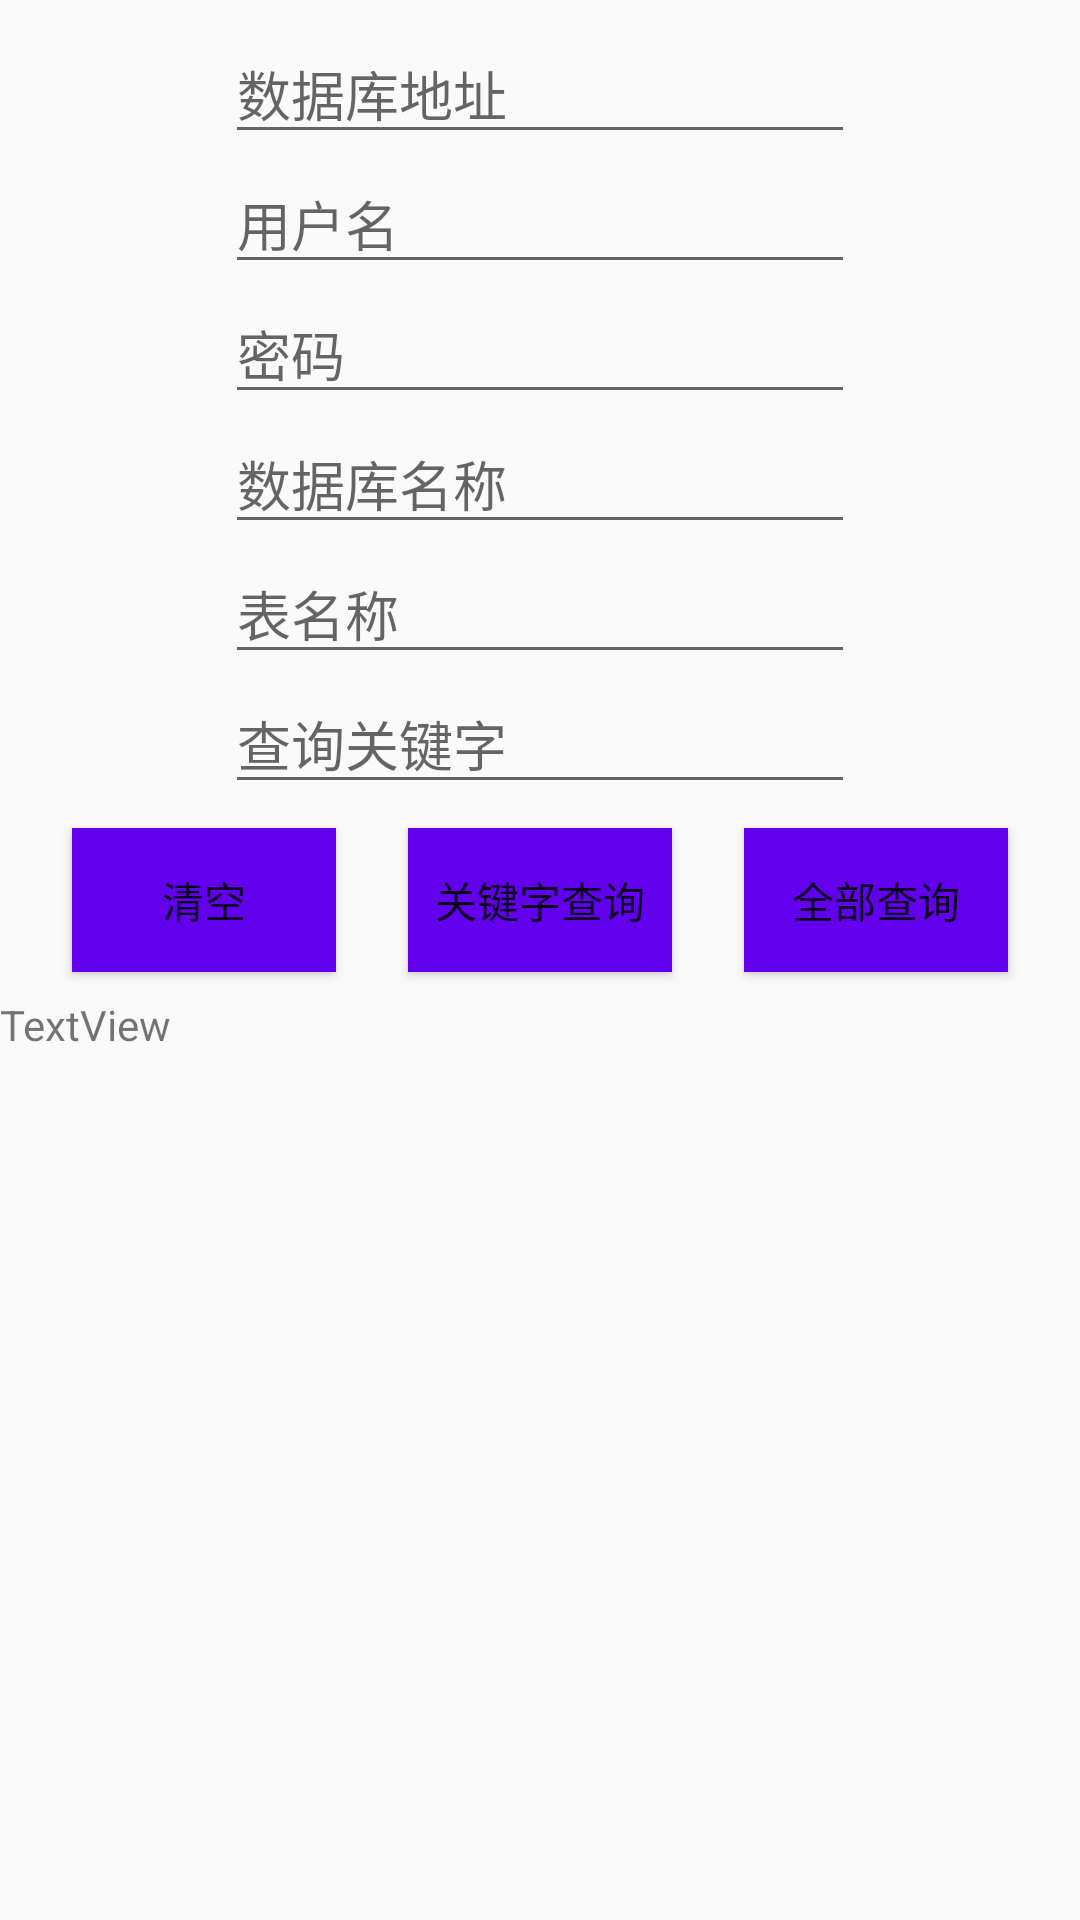

This screen was rendered from an Android layout file. Write that file and the resources it references.
<!-- AndroidManifest.xml: application theme AppTheme -->
<!-- res/layout/activity_main.xml -->
<?xml version="1.0" encoding="utf-8"?>
<android.support.constraint.ConstraintLayout xmlns:android="http://schemas.android.com/apk/res/android"
    xmlns:app="http://schemas.android.com/apk/res-auto"
    xmlns:tools="http://schemas.android.com/tools"
    android:layout_width="match_parent"
    android:layout_height="match_parent"
    tools:context=".MainActivity">

    <EditText
        android:id="@+id/editText3"
        android:layout_width="wrap_content"
        android:layout_height="wrap_content"
        android:layout_marginTop="8dp"
        android:ems="10"
        android:hint="@string/sql_add"
        android:inputType="textPersonName"
        android:singleLine="true"
        app:layout_constraintBottom_toTopOf="@+id/editText5"
        app:layout_constraintEnd_toEndOf="parent"
        app:layout_constraintStart_toStartOf="parent"
        app:layout_constraintTop_toTopOf="parent"
        app:layout_constraintVertical_chainStyle="spread_inside" />

    <EditText
        android:id="@+id/editText5"
        android:layout_width="wrap_content"
        android:layout_height="wrap_content"
        android:ems="10"
        android:hint="@string/user_name"
        android:inputType="textPersonName"
        app:layout_constraintBottom_toTopOf="@+id/editText6"
        app:layout_constraintEnd_toEndOf="parent"
        app:layout_constraintStart_toStartOf="parent"
        app:layout_constraintTop_toBottomOf="@+id/editText3" />

    <EditText
        android:id="@+id/editText6"
        android:layout_width="wrap_content"
        android:layout_height="wrap_content"
        android:ems="10"
        android:hint="@string/user_pass"
        android:inputType="textPassword"
        app:layout_constraintBottom_toTopOf="@+id/editText7"
        app:layout_constraintEnd_toEndOf="parent"
        app:layout_constraintStart_toStartOf="parent"
        app:layout_constraintTop_toBottomOf="@+id/editText5" />

    <EditText
        android:id="@+id/editText7"
        android:layout_width="wrap_content"
        android:layout_height="wrap_content"
        android:ems="10"
        android:hint="@string/sql_name"
        android:inputType="textPersonName"
        app:layout_constraintBottom_toTopOf="@+id/editText8"
        app:layout_constraintEnd_toEndOf="parent"
        app:layout_constraintStart_toStartOf="parent"
        app:layout_constraintTop_toBottomOf="@+id/editText6" />

    <EditText
        android:id="@+id/editText8"
        android:layout_width="wrap_content"
        android:layout_height="wrap_content"
        android:ems="10"
        android:hint="@string/sql_table"
        android:inputType="textPersonName"
        app:layout_constraintBottom_toTopOf="@+id/editText9"
        app:layout_constraintEnd_toEndOf="parent"
        app:layout_constraintStart_toStartOf="parent"
        app:layout_constraintTop_toBottomOf="@+id/editText7" />

    <EditText
        android:id="@+id/editText9"
        android:layout_width="wrap_content"
        android:layout_height="wrap_content"
        android:ems="10"
        android:hint="@string/sql_key"
        android:inputType="textPersonName"
        app:layout_constraintEnd_toEndOf="parent"
        app:layout_constraintStart_toStartOf="parent"
        app:layout_constraintTop_toBottomOf="@+id/editText8" />

    <Button
        android:id="@+id/button4"
        android:layout_width="wrap_content"
        android:layout_height="wrap_content"
        android:layout_marginTop="8dp"
        android:background="@color/colorPrimary"
        android:onClick="click2"
        android:text="@string/sql_key3"
        app:layout_constraintEnd_toStartOf="@+id/button6"
        app:layout_constraintHorizontal_bias="0.6"
        app:layout_constraintStart_toStartOf="parent"
        app:layout_constraintTop_toBottomOf="@+id/editText9" />

    <Button
        android:id="@+id/button5"
        android:layout_width="wrap_content"
        android:layout_height="wrap_content"
        android:layout_marginTop="8dp"
        android:background="@color/colorPrimary"
        android:onClick="click"
        android:text="@string/sql_key2"
        app:layout_constraintEnd_toEndOf="parent"
        app:layout_constraintStart_toEndOf="@+id/button6"
        app:layout_constraintTop_toBottomOf="@+id/editText9" />

    <Button
        android:id="@+id/button6"
        android:layout_width="wrap_content"
        android:layout_height="wrap_content"
        android:layout_marginTop="8dp"
        android:background="@color/colorPrimary"
        android:elevation="8dp"
        android:onClick="click1"
        android:text="@string/sql_key1"
        app:layout_constraintEnd_toStartOf="@+id/button5"
        app:layout_constraintStart_toEndOf="@+id/button4"
        app:layout_constraintTop_toBottomOf="@+id/editText9" />

    <TextView
        android:id="@+id/textView7"
        android:layout_width="fill_parent"
        android:layout_height="0dp"
        android:layout_marginTop="8dp"
        android:layout_marginBottom="32dp"
        android:scrollbars="vertical"
        android:text="TextView"
        app:layout_constraintBottom_toBottomOf="parent"
        app:layout_constraintEnd_toEndOf="parent"
        app:layout_constraintStart_toStartOf="parent"
        app:layout_constraintTop_toBottomOf="@+id/button6" />

</android.support.constraint.ConstraintLayout>
<!-- resources referenced by this layout -->
<resources>
  <string name="sql_add">数据库地址</string>
  <string name="sql_key">查询关键字</string>
  <string name="sql_key1">关键字查询</string>
  <string name="sql_key2">全部查询</string>
  <string name="sql_key3">清空</string>
  <string name="sql_name">数据库名称</string>
  <string name="sql_table">表名称</string>
  <string name="user_name">用户名</string>
  <string name="user_pass">密码</string>
  <style name="AppTheme" parent="Theme.AppCompat.Light.DarkActionBar">
      
      <item name="colorPrimary">@color/colorPrimary</item>
      <item name="colorPrimaryDark">@color/colorPrimaryDark</item>
      <item name="colorAccent">@color/colorAccent</item>
      </style>
  <!-- not gathered from this repository: default colours our renderer supplied (Android Studio template values) -->
  <color name="colorPrimary">#FF6200EE</color>
  <color name="colorPrimaryDark">#FF3700B3</color>
  <color name="colorAccent">#FF03DAC5</color>
</resources>
